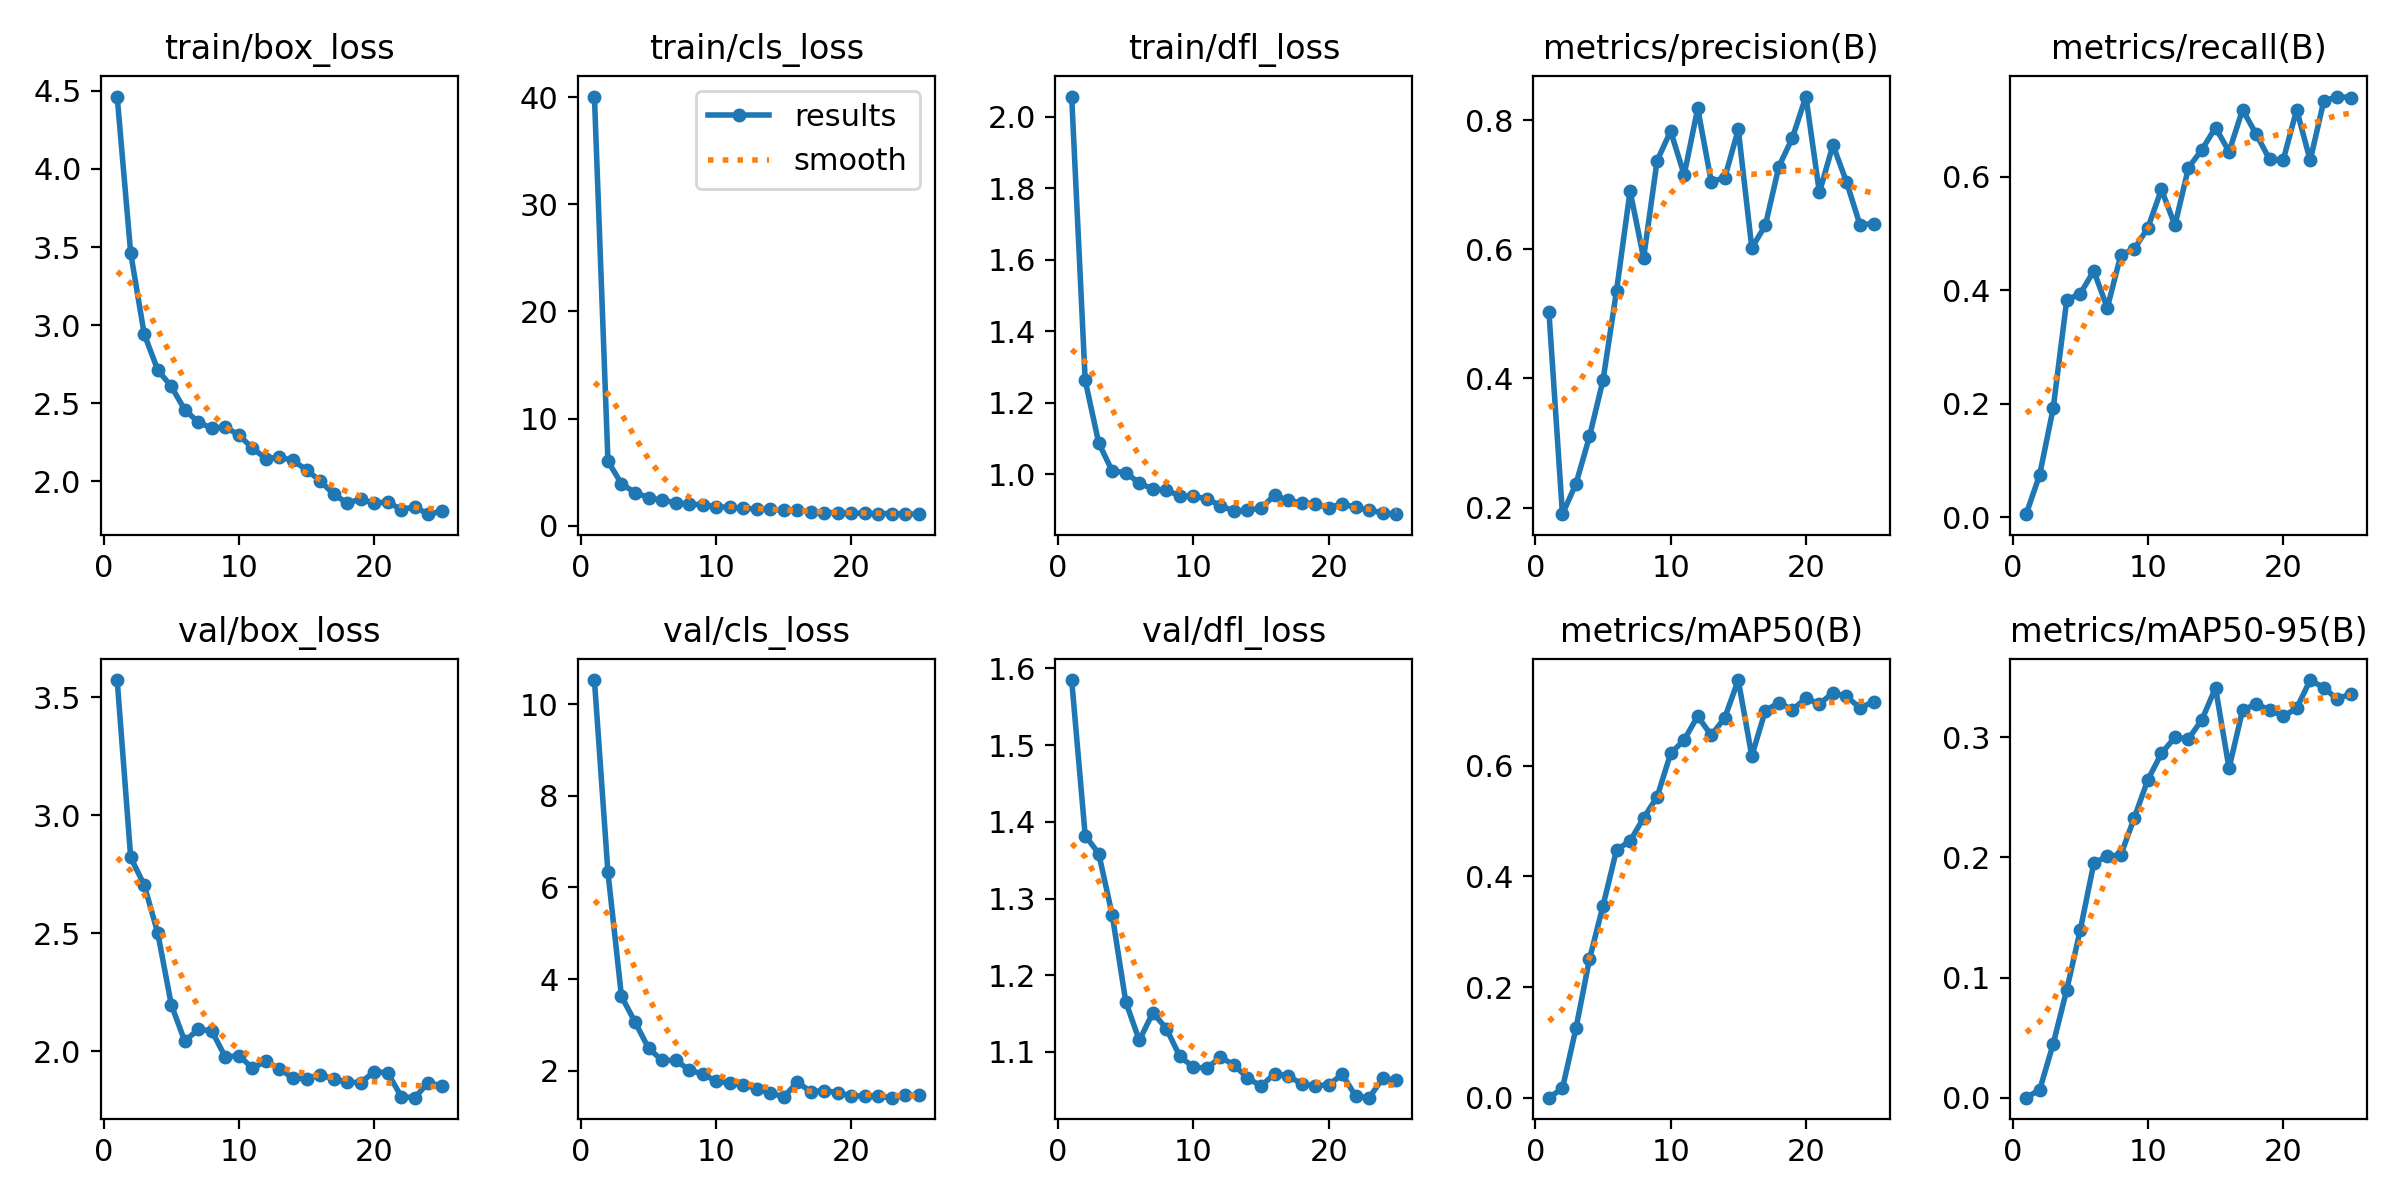

The table this chart was drawn from, first rows:
epoch, time, train/box_loss, train/cls_loss, train/dfl_loss, metrics/precision(B), metrics/recall(B), metrics/mAP50(B), metrics/mAP50-95(B), val/box_loss, val/cls_loss, val/dfl_loss, lr/pg0, lr/pg1, lr/pg2
1, 44.36, 4.463, 40.05, 2.056, 0.5034, 0.00525, 0.00029, 0.0001, 3.574, 10.53, 1.585, 0.0003235, 0.0003235, 0.0003235
2, 76.91, 3.461, 6.011, 1.263, 0.1897, 0.07501, 0.01712, 0.0067, 2.821, 6.327, 1.382, 0.0006309, 0.0006309, 0.0006309
3, 110.2, 2.942, 3.909, 1.088, 0.2369, 0.1922, 0.1256, 0.04489, 2.704, 3.621, 1.359, 0.0009118, 0.0009118, 0.0009118
4, 146.1, 2.713, 3.084, 1.009, 0.3101, 0.3828, 0.2509, 0.08996, 2.501, 3.063, 1.278, 0.0008812, 0.0008812, 0.0008812
5, 181, 2.608, 2.617, 1.005, 0.3974, 0.394, 0.347, 0.1397, 2.197, 2.491, 1.165, 0.0008416, 0.0008416, 0.0008416
6, 214.3, 2.458, 2.375, 0.9752, 0.5362, 0.4339, 0.448, 0.1951, 2.042, 2.223, 1.115, 0.000802, 0.000802, 0.000802
7, 249.2, 2.38, 2.143, 0.9591, 0.6907, 0.369, 0.464, 0.2011, 2.093, 2.224, 1.151, 0.0007624, 0.0007624, 0.0007624
8, 282.5, 2.34, 2.014, 0.9556, 0.5868, 0.4625, 0.5055, 0.2021, 2.085, 2.02, 1.131, 0.0007228, 0.0007228, 0.0007228
9, 317.7, 2.349, 1.943, 0.9397, 0.7378, 0.4728, 0.5437, 0.2332, 1.974, 1.92, 1.094, 0.0006832, 0.0006832, 0.0006832
10, 351.4, 2.296, 1.769, 0.9386, 0.7835, 0.5102, 0.6221, 0.2647, 1.981, 1.776, 1.08, 0.0006436, 0.0006436, 0.0006436
11, 386.5, 2.213, 1.706, 0.9316, 0.7156, 0.5777, 0.6466, 0.2865, 1.928, 1.724, 1.079, 0.000604, 0.000604, 0.000604
12, 420.5, 2.146, 1.611, 0.9126, 0.8189, 0.5145, 0.6895, 0.2999, 1.958, 1.684, 1.093, 0.0005644, 0.0005644, 0.0005644
13, 455.4, 2.155, 1.569, 0.8968, 0.7053, 0.6162, 0.6549, 0.2986, 1.926, 1.608, 1.083, 0.0005248, 0.0005248, 0.0005248
14, 488.7, 2.135, 1.531, 0.9005, 0.7112, 0.648, 0.6864, 0.3147, 1.884, 1.516, 1.066, 0.0004852, 0.0004852, 0.0004852
15, 522.8, 2.074, 1.43, 0.9051, 0.7861, 0.6868, 0.7547, 0.3411, 1.884, 1.426, 1.056, 0.0004456, 0.0004456, 0.0004456
16, 562.9, 2.005, 1.433, 0.9418, 0.6025, 0.6442, 0.6175, 0.2742, 1.899, 1.749, 1.071, 0.000406, 0.000406, 0.000406
17, 594.8, 1.919, 1.313, 0.9269, 0.6373, 0.7182, 0.6994, 0.3226, 1.882, 1.539, 1.069, 0.0003664, 0.0003664, 0.0003664
18, 628.7, 1.862, 1.225, 0.92, 0.7284, 0.6753, 0.7139, 0.3276, 1.868, 1.564, 1.058, 0.0003268, 0.0003268, 0.0003268
19, 660.6, 1.886, 1.202, 0.9169, 0.773, 0.6306, 0.701, 0.3229, 1.866, 1.522, 1.056, 0.0002872, 0.0002872, 0.0002872
20, 694.8, 1.861, 1.168, 0.9065, 0.8371, 0.6292, 0.7217, 0.3174, 1.912, 1.447, 1.057, 0.0002476, 0.0002476, 0.0002476
21, 727, 1.869, 1.15, 0.9176, 0.6884, 0.7183, 0.7117, 0.3242, 1.908, 1.449, 1.071, 0.000208, 0.000208, 0.000208
22, 759.9, 1.82, 1.127, 0.9074, 0.7621, 0.6289, 0.7315, 0.3476, 1.807, 1.438, 1.042, 0.0001684, 0.0001684, 0.0001684
23, 793.2, 1.837, 1.122, 0.9001, 0.7048, 0.733, 0.7253, 0.3413, 1.802, 1.41, 1.04, 0.0001288, 0.0001288, 0.0001288
24, 826.1, 1.791, 1.072, 0.8921, 0.6382, 0.7414, 0.7042, 0.3316, 1.866, 1.465, 1.066, 8.92e-05, 8.92e-05, 8.92e-05
25, 859.6, 1.809, 1.099, 0.8885, 0.6402, 0.7397, 0.7157, 0.3363, 1.852, 1.459, 1.063, 4.96e-05, 4.96e-05, 4.96e-05
